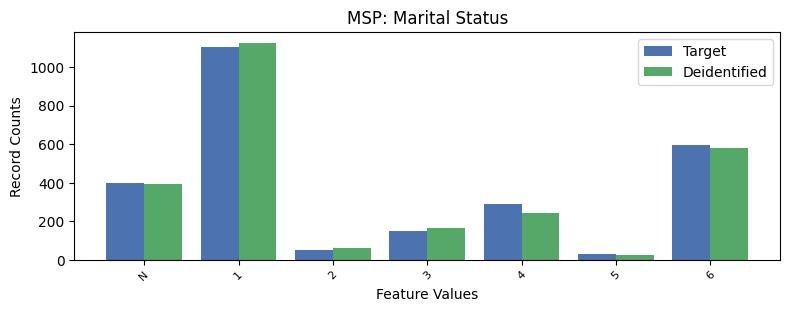

The data file committed next to this chart (first rows):
, MSP, count_target, count_deidentified
0, 1, 1104, 1126
1, 6, 594, 581
2, -1, 398, 394
3, 4, 288, 245
4, 3, 150, 166
5, 2, 49, 59
6, 5, 29, 23
